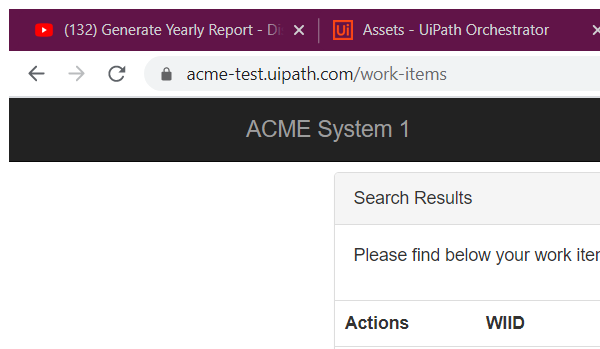
Task: Generate Yearly Report Dispatcher
Workflow: GetTransactionData

Step 1: Attach Browser 'chrome.exe ACME' in window 'ACME System 1 - Work Items' (chrome.exe)

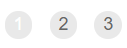
Step 2: find
